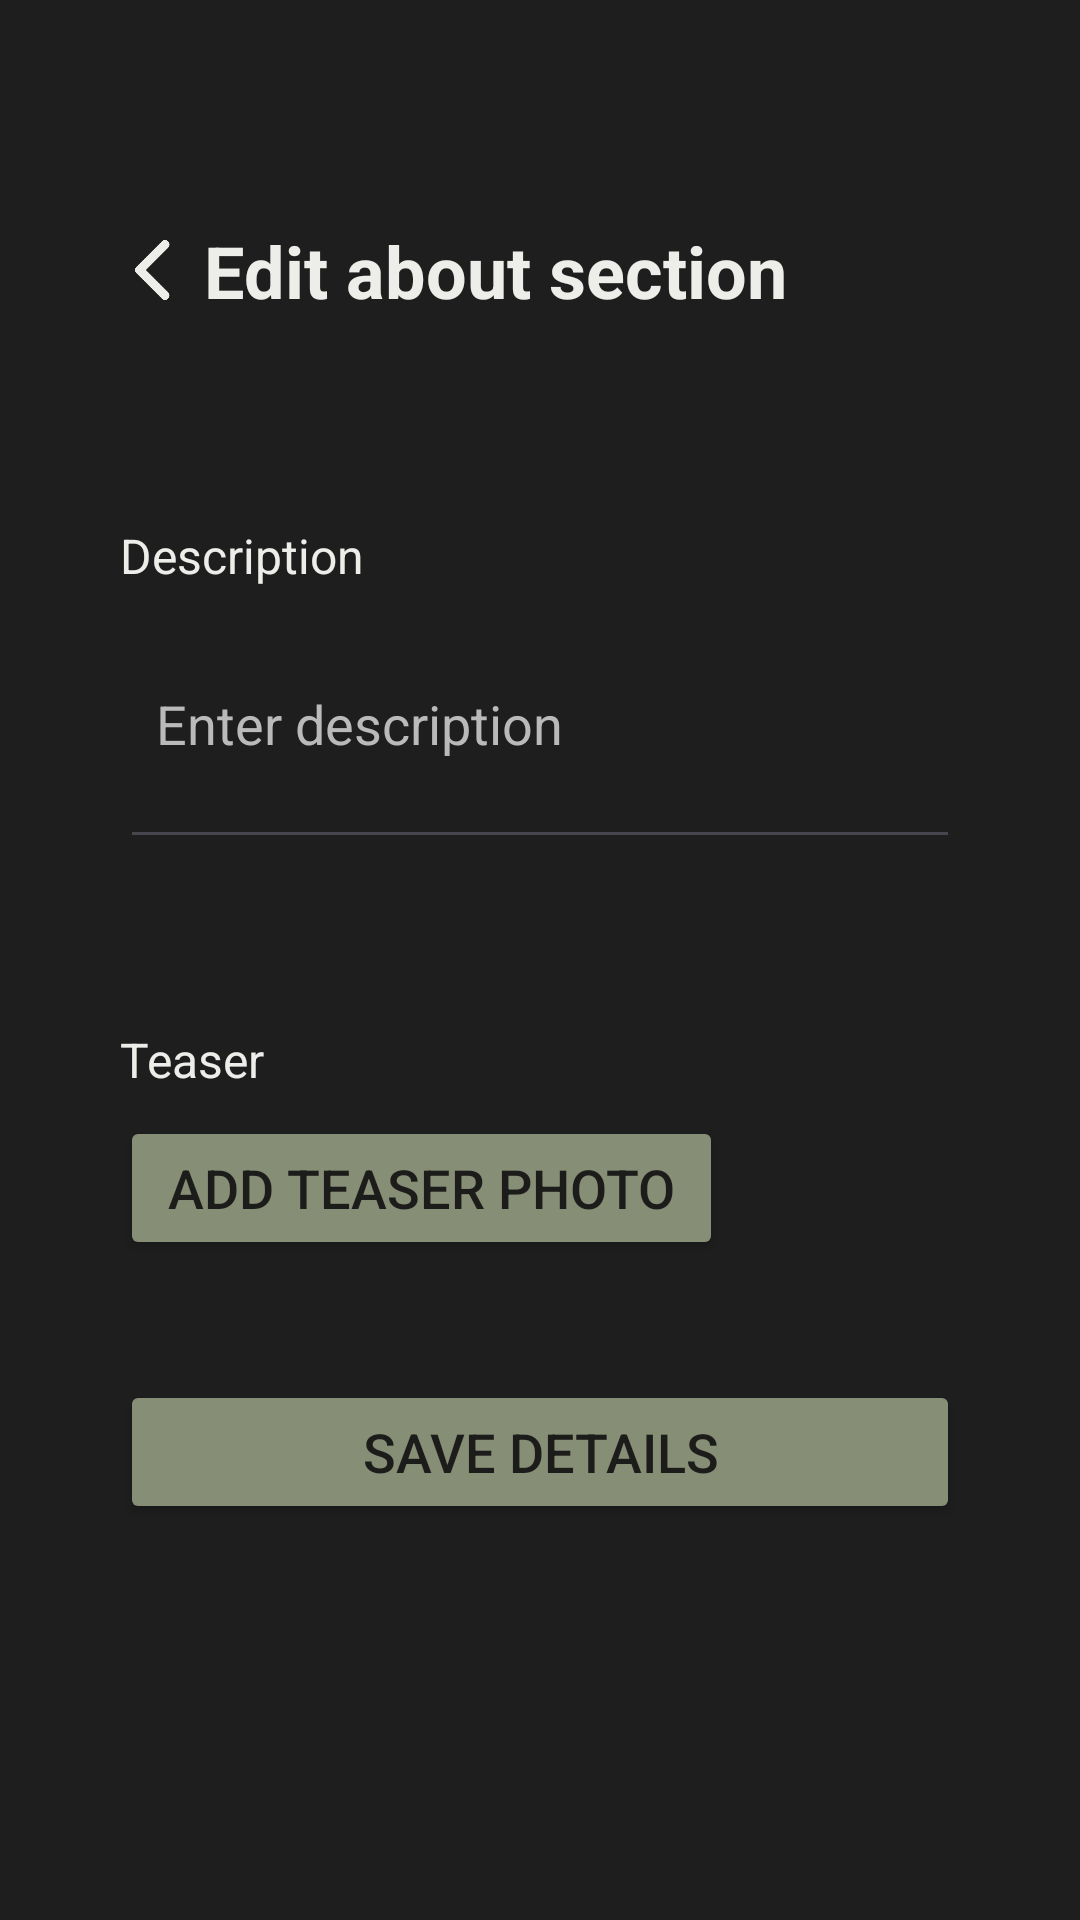

This screen was rendered from an Android layout file. Write that file and the resources it references.
<!-- AndroidManifest.xml: application theme Theme.TheGreenRoom -->
<!-- res/layout/fragment_edit_about.xml -->
<?xml version="1.0" encoding="utf-8"?>
<ScrollView
    xmlns:android="http://schemas.android.com/apk/res/android"
    xmlns:tools="http://schemas.android.com/tools"
    android:layout_width="match_parent"
    android:layout_height="match_parent"
    android:background="#1e1e1e"
    android:paddingTop="54dp"
    android:paddingHorizontal="20dp">

    <LinearLayout
        android:layout_width="match_parent"
        android:layout_height="wrap_content"
        android:orientation="vertical"
        android:padding="20dp">

        <LinearLayout
            android:layout_width="match_parent"
            android:layout_height="wrap_content"
            android:gravity="center">

            <ImageView
                android:id="@+id/btn_back"
                android:layout_width="24dp"
                android:layout_height="24dp"
                android:layout_marginEnd="4dp"
                android:src="@drawable/back" />

            <TextView
                android:layout_width="match_parent"
                android:layout_height="wrap_content"
                android:text="@string/edit_about_section"
                android:textSize="24sp"
                android:textStyle="bold"
                android:textColor="#EDEDE9" />
        </LinearLayout>

        <TextView
            android:layout_marginTop="68dp"
            android:layout_width="wrap_content"
            android:layout_height="wrap_content"
            android:text="@string/description"
            android:textSize="16sp"
            android:textColor="#EDEDE9" />

        <EditText
            android:id="@+id/edit_description"
            android:layout_width="match_parent"
            android:layout_height="wrap_content"
            android:autofillHints=""
            android:padding="12dp"
            android:layout_marginBottom="16dp"
            android:inputType="textMultiLine"
            android:minLines="3"
            android:textColor="#EDEDE9"
            android:hint="@string/enter_description"
            android:textColorHint="#BABABA"
            tools:ignore="LabelFor" />


        <TextView
            android:layout_width="wrap_content"
            android:layout_height="wrap_content"
            android:layout_marginTop="40dp"
            android:text="Teaser"
            android:textSize="16sp"
            android:textColor="#EDEDE9" />

        <Button
            android:id="@+id/btn_add_teaser"
            android:layout_marginTop="8dp"
            android:layout_width="wrap_content"
            android:layout_height="48dp"
            android:paddingHorizontal="16dp"
            android:backgroundTint="#878E76"
            android:text="@string/add_teaser_photo"
            android:textColor="#1C1C1A"
            android:textSize="18sp" />


        


        <Button
            android:id="@+id/btn_save"
            android:layout_marginTop="40dp"
            android:layout_width="match_parent"
            android:layout_height="48dp"
            android:paddingHorizontal="16dp"
            android:backgroundTint="#878E76"
            android:text="@string/save_details"
            android:textColor="#1C1C1A"
            android:textSize="18sp" />

    </LinearLayout>
</ScrollView>
<!-- resources referenced by this layout -->
<resources>
  <!-- drawable back: png bitmap (drawable, 2904 bytes) -->
  <string name="add_teaser_photo">Add teaser photo</string>
  <string name="description">Description</string>
  <string name="edit_about_section">Edit about section</string>
  <string name="enter_description">Enter description</string>
  <string name="save_details">Save details</string>
  <style name="Theme.TheGreenRoom" parent="Base.Theme.TheGreenRoom" />
  <style name="Base.Theme.TheGreenRoom" parent="Theme.Material3.DayNight.NoActionBar">
          
          
      </style>
</resources>
